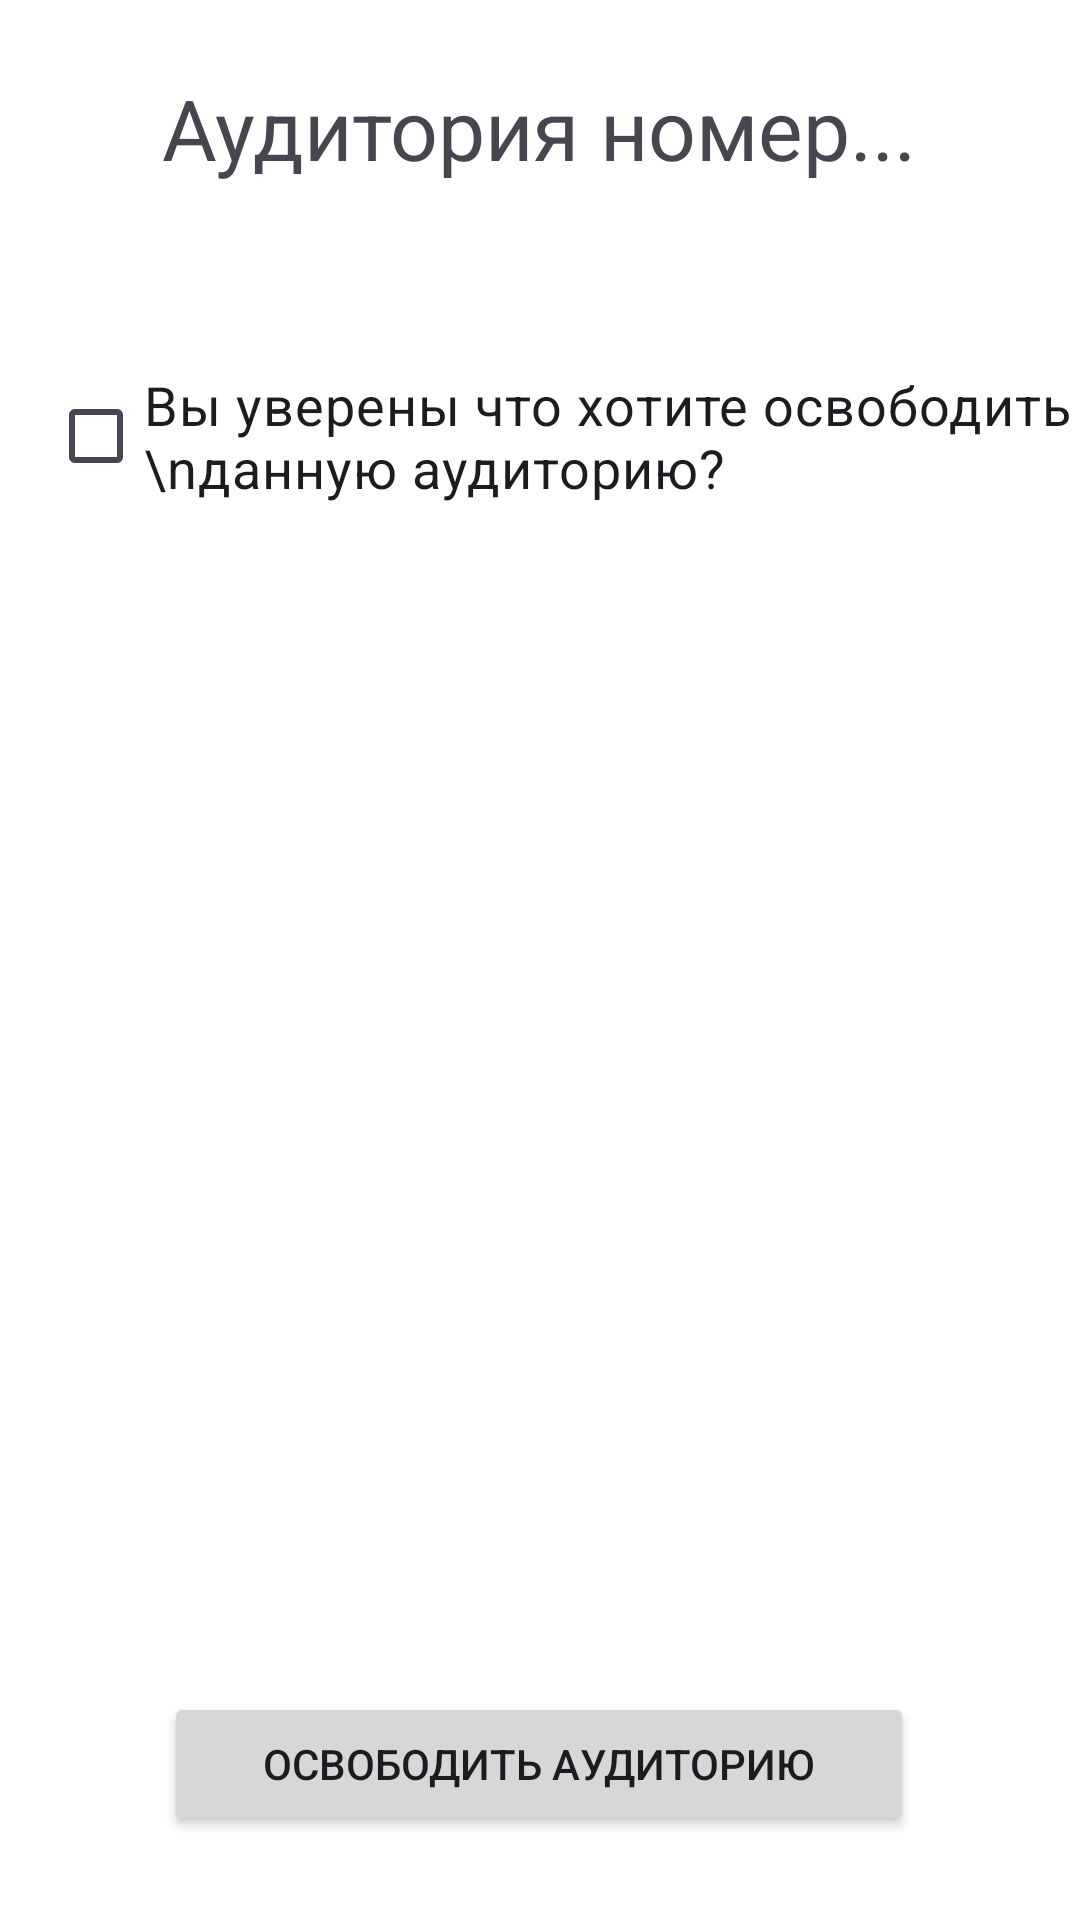

Write the Android layout XML for this screen, with the resource values it uses.
<!-- AndroidManifest.xml: application theme Theme.Practice_app_PP -->
<!-- res/layout/activity_free_the_audience.xml -->
<?xml version="1.0" encoding="utf-8"?>
<androidx.constraintlayout.widget.ConstraintLayout xmlns:android="http://schemas.android.com/apk/res/android"
    xmlns:app="http://schemas.android.com/apk/res-auto"
    xmlns:tools="http://schemas.android.com/tools"
    android:layout_width="match_parent"
    android:layout_height="match_parent"
    tools:context=".FreeTheAudience">

    <Button
        android:id="@+id/button2"
        android:layout_width="250dp"
        android:layout_height="wrap_content"
        android:layout_marginBottom="28dp"
        android:onClick="sendChangeBtn2"
        android:text="Освободить аудиторию"
        app:layout_constraintBottom_toBottomOf="parent"
        app:layout_constraintEnd_toEndOf="parent"
        app:layout_constraintHorizontal_bias="0.496"
        app:layout_constraintStart_toStartOf="parent" />

    <TextView
        android:id="@+id/textViewTitle2"
        android:layout_width="wrap_content"
        android:layout_height="wrap_content"
        android:layout_marginTop="24dp"
        android:text="Аудитория номер..."
        android:textAlignment="center"
        android:textSize="28sp"
        app:layout_constraintEnd_toEndOf="parent"
        app:layout_constraintHorizontal_bias="0.495"
        app:layout_constraintStart_toStartOf="parent"
        app:layout_constraintTop_toTopOf="parent" />

    <CheckBox
        android:id="@+id/checkBoxConfirmation"
        android:layout_width="wrap_content"
        android:layout_height="wrap_content"
        android:layout_marginStart="16dp"
        android:layout_marginTop="60dp"
        android:text="Вы уверены что хотите освободить \nданную аудиторию? "
        android:textSize="18sp"
        app:layout_constraintEnd_toEndOf="parent"
        app:layout_constraintHorizontal_bias="0.0"
        app:layout_constraintStart_toStartOf="parent"
        app:layout_constraintTop_toBottomOf="@+id/textViewTitle2" />

</androidx.constraintlayout.widget.ConstraintLayout>
<!-- resources referenced by this layout -->
<resources>
  <style name="Theme.Practice_app_PP" parent="Base.Theme.Practice_app_PP" />
  <style name="Base.Theme.Practice_app_PP" parent="Theme.Material3.DayNight">
          <item name="colorPrimary">@color/md_theme_light_primary</item>
          <item name="colorOnPrimary">@color/md_theme_light_onPrimary</item>
          <item name="colorPrimaryContainer">@color/md_theme_light_primaryContainer</item>
          <item name="colorOnPrimaryContainer">@color/md_theme_light_onPrimaryContainer</item>
          <item name="colorSecondary">@color/md_theme_light_secondary</item>
          <item name="colorOnSecondary">@color/md_theme_light_onSecondary</item>
          <item name="colorSecondaryContainer">@color/md_theme_light_secondaryContainer</item>
          <item name="colorOnSecondaryContainer">@color/md_theme_light_onSecondaryContainer</item>
          <item name="colorTertiary">@color/md_theme_light_tertiary</item>
          <item name="colorOnTertiary">@color/md_theme_light_onTertiary</item>
          <item name="colorTertiaryContainer">@color/md_theme_light_tertiaryContainer</item>
          <item name="colorOnTertiaryContainer">@color/md_theme_light_onTertiaryContainer</item>
          <item name="colorError">@color/md_theme_light_error</item>
          <item name="colorErrorContainer">@color/md_theme_light_errorContainer</item>
          <item name="colorOnError">@color/md_theme_light_onError</item>
          <item name="colorOnErrorContainer">@color/md_theme_light_onErrorContainer</item>
          <item name="android:colorBackground">@color/md_theme_light_background</item>
          <item name="colorOnBackground">@color/md_theme_light_onBackground</item>
          <item name="colorSurface">@color/md_theme_light_surface</item>
          <item name="colorOnSurface">@color/md_theme_light_onSurface</item>
          <item name="colorSurfaceVariant">@color/md_theme_light_surfaceVariant</item>
          <item name="colorOnSurfaceVariant">@color/md_theme_light_onSurfaceVariant</item>
          <item name="colorOutline">@color/md_theme_light_outline</item>
          <item name="colorOnSurfaceInverse">@color/md_theme_light_inverseOnSurface</item>
          <item name="colorSurfaceInverse">@color/md_theme_light_inverseSurface</item>
          <item name="colorPrimaryInverse">@color/md_theme_light_inversePrimary</item>
      </style>
  <color name="md_theme_light_primary">#315AB4</color>
  <color name="md_theme_light_onPrimary">#FFFFFF</color>
  <color name="md_theme_light_primaryContainer">#DAE2FF</color>
  <color name="md_theme_light_onPrimaryContainer">#001847</color>
  <color name="md_theme_light_secondary">#006874</color>
  <color name="md_theme_light_onSecondary">#FFFFFF</color>
  <color name="md_theme_light_secondaryContainer">#97F0FF</color>
  <color name="md_theme_light_onSecondaryContainer">#001F24</color>
  <color name="md_theme_light_tertiary">#5E52A7</color>
  <color name="md_theme_light_onTertiary">#FFFFFF</color>
  <color name="md_theme_light_tertiaryContainer">#E5DEFF</color>
  <color name="md_theme_light_onTertiaryContainer">#190261</color>
  <color name="md_theme_light_error">#BA1A1A</color>
  <color name="md_theme_light_errorContainer">#FFDAD6</color>
  <color name="md_theme_light_onError">#FFFFFF</color>
  <color name="md_theme_light_onErrorContainer">#410002</color>
  <color name="md_theme_light_background">#FFFFFF</color>
  <color name="md_theme_light_onBackground">#001B3D</color>
  <color name="md_theme_light_surface">#FDFBFF</color>
  <color name="md_theme_light_onSurface">#001B3D</color>
  <color name="md_theme_light_surfaceVariant">#E1E2EC</color>
  <color name="md_theme_light_onSurfaceVariant">#45464F</color>
  <color name="md_theme_light_outline">#757780</color>
  <color name="md_theme_light_inverseOnSurface">#ECF0FF</color>
  <color name="md_theme_light_inverseSurface">#003062</color>
  <color name="md_theme_light_inversePrimary">#B2C5FF</color>
</resources>
